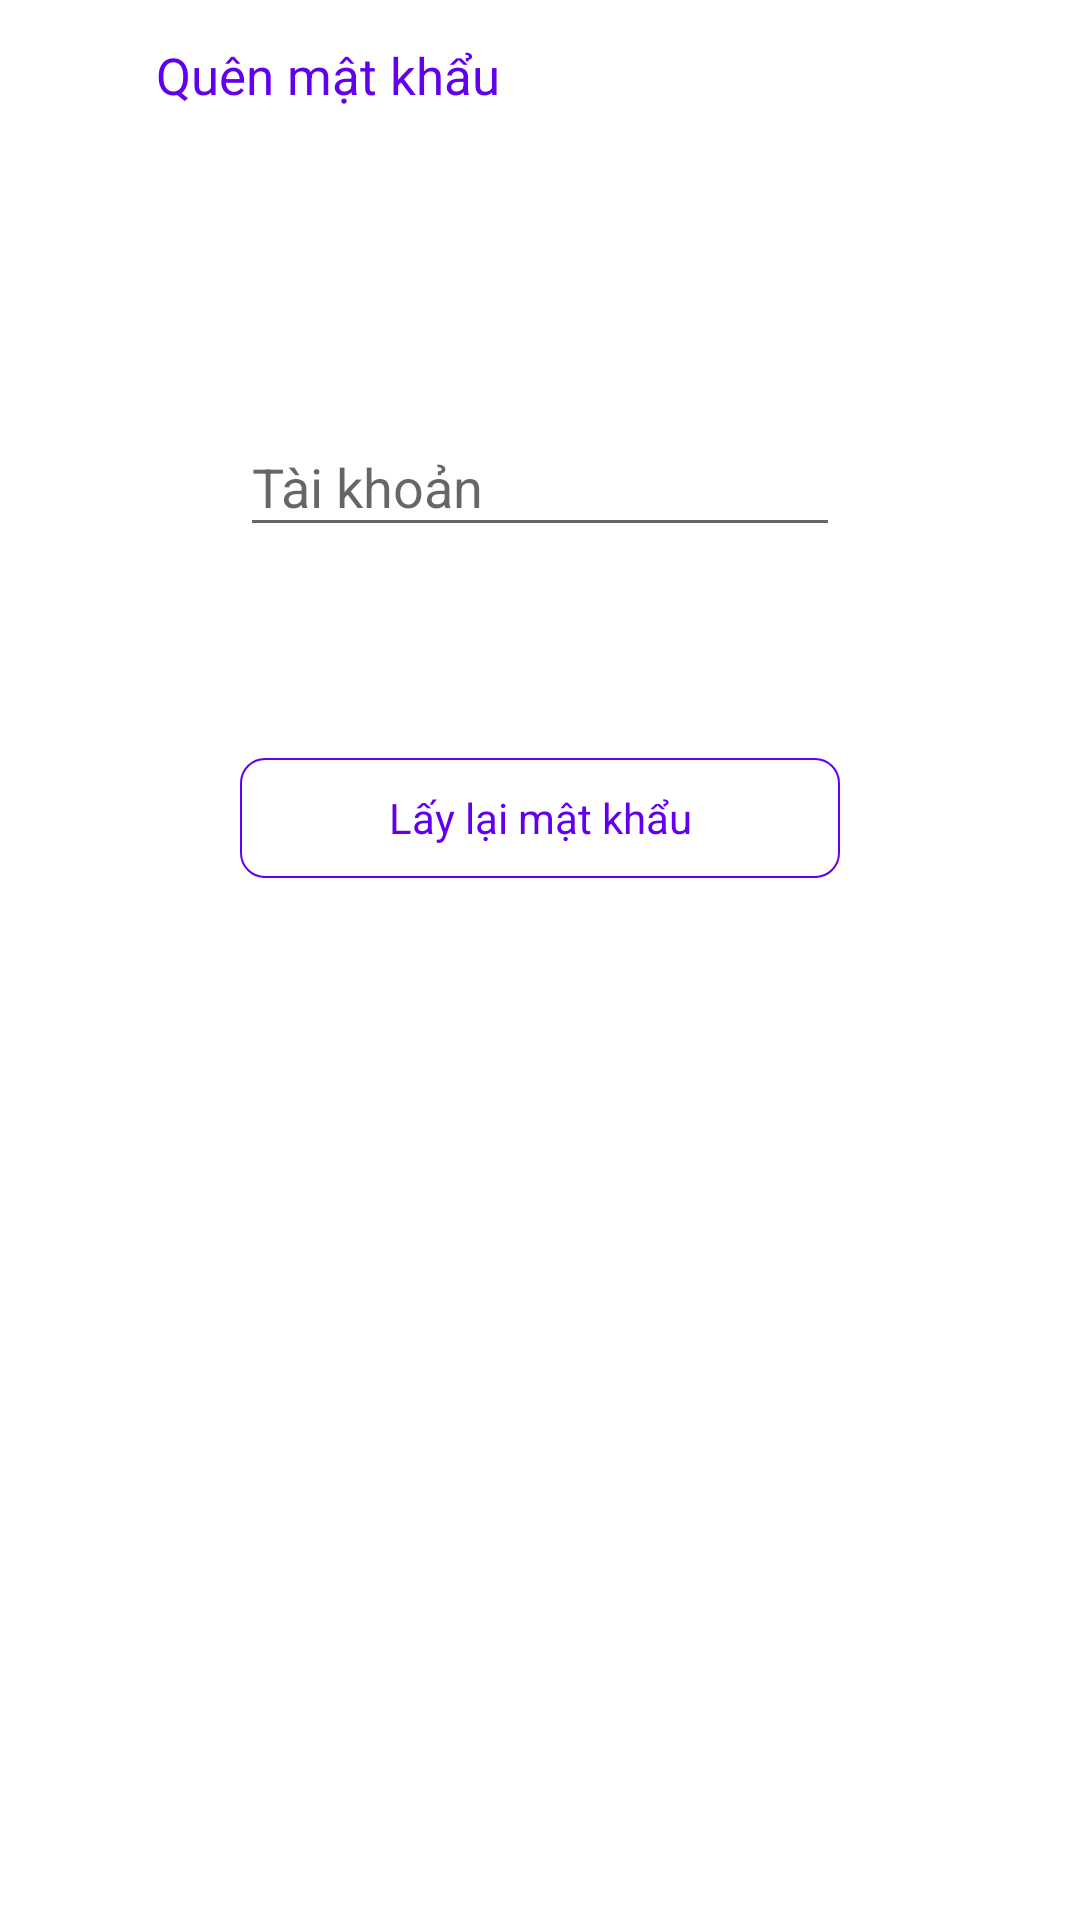

Produce the Android XML layout that renders to this screen, including the resource entries it uses.
<!-- AndroidManifest.xml: application theme Theme.StudentManagement -->
<!-- res/layout/activity_forget_password.xml -->
<?xml version="1.0" encoding="utf-8"?>
<androidx.appcompat.widget.LinearLayoutCompat xmlns:android="http://schemas.android.com/apk/res/android"
    xmlns:app="http://schemas.android.com/apk/res-auto"
    android:layout_width="match_parent"
    android:layout_height="match_parent"
    xmlns:tools="http://schemas.android.com/tools"
    android:orientation="vertical"
    android:background="@drawable/bg_app">
    <androidx.appcompat.widget.LinearLayoutCompat
        android:layout_width="match_parent"
        android:layout_height="50dp"
        android:gravity="center_vertical"
        android:orientation="horizontal">

        <androidx.appcompat.widget.AppCompatImageView
            android:id="@+id/ivBack"
            android:layout_width="40dp"
            android:layout_height="40dp"
            android:layout_centerVertical="true"
            android:layout_marginLeft="12dp"
            android:padding="8dp"
            android:src="@drawable/ic_arrow_back"
            android:tint="@color/design_default_color_primary" />

        <androidx.appcompat.widget.AppCompatTextView
            android:layout_width="0dp"
            android:layout_weight="1"
            android:layout_height="wrap_content"
            android:layout_centerInParent="true"
            android:layout_gravity="center"
            android:text="@string/forget_password"
            android:textColor="@color/design_default_color_primary"
            android:textSize="17dp" />


    </androidx.appcompat.widget.LinearLayoutCompat>
    <LinearLayout

        android:layout_width="match_parent"
        android:layout_height="wrap_content"
        android:layout_gravity="center"
        android:layout_margin="80dp"
        android:orientation="vertical">


        
        
        
        
        


        <com.google.android.material.textfield.TextInputLayout
            android:id="@+id/tilUserName"
            android:layout_width="match_parent"
            android:layout_height="match_parent"
            style="@style/Widget.Design.TextInputLayout"
            app:endIconMode="clear_text"
            app:errorEnabled="true">

            <com.google.android.material.textfield.TextInputEditText
                android:id="@+id/tipUserName"
                android:layout_width="match_parent"
                android:layout_height="wrap_content"
                android:hint="@string/user_name"
                android:maxLines="1" />

        </com.google.android.material.textfield.TextInputLayout>

        <com.google.android.material.textfield.TextInputLayout
            android:id="@+id/tilPasswordOld"
            android:visibility="gone"
            tools:visibility="visible"
            android:layout_width="match_parent"
            android:layout_height="wrap_content"
            app:errorEnabled="true"
            app:passwordToggleEnabled="true"
            style="@style/Widget.Design.TextInputLayout"
            app:passwordToggleTint="@color/gray">

            <com.google.android.material.textfield.TextInputEditText
                android:id="@+id/tipPasswordOld"
                android:layout_width="match_parent"
                android:layout_height="wrap_content"
                android:hint="@string/password_old"
                android:inputType="textPassword"
                android:maxLines="1" />


        </com.google.android.material.textfield.TextInputLayout>

        <com.google.android.material.textfield.TextInputLayout
            android:id="@+id/tilPasswordNew"
            android:visibility="gone"
            tools:visibility="visible"
            android:layout_width="match_parent"
            android:layout_height="wrap_content"
            app:errorEnabled="true"
            app:passwordToggleEnabled="true"
            style="@style/Widget.Design.TextInputLayout"
            app:passwordToggleTint="@color/gray">

            <com.google.android.material.textfield.TextInputEditText
                android:id="@+id/tipPasswordNew"
                android:layout_width="match_parent"
                android:layout_height="wrap_content"
                android:hint="@string/password_new"
                android:inputType="textPassword"
                android:maxLines="1" />


        </com.google.android.material.textfield.TextInputLayout>

        <androidx.appcompat.widget.AppCompatTextView
            android:id="@+id/tvForgotPassword"
            android:layout_width="match_parent"
            android:layout_height="40dp"
            android:layout_gravity="center"
            android:layout_marginTop="50dp"
            android:background="@drawable/bg_radius_blue"
            android:gravity="center"
            android:text="@string/foget_password"
            android:textColor="@color/design_default_color_primary" />

        <androidx.appcompat.widget.AppCompatTextView
            android:visibility="gone"
            tools:visibility="visible"
            android:id="@+id/tvResetPassword"
            android:layout_width="match_parent"
            android:layout_height="40dp"
            android:layout_gravity="center"
            android:layout_marginTop="50dp"
            android:background="@drawable/bg_radius_blue"
            android:gravity="center"
            android:text="@string/reset_password"
            android:textColor="@color/design_default_color_primary" />

    </LinearLayout>
</androidx.appcompat.widget.LinearLayoutCompat>
<!-- resources referenced by this layout -->
<resources>
  <color name="gray">#C0C0C0</color>
  <!-- drawable bg_radius_blue (drawable) -->
  <?xml version="1.0" encoding="utf-8"?>
  <shape xmlns:android="http://schemas.android.com/apk/res/android">
      <stroke android:width="0.5dp" android:color="@color/design_default_color_primary"/>
      <corners android:radius="8dp" />
      <padding android:left="10dp" android:top="10dp"
          android:right="10dp" android:bottom="10dp" />
  </shape>
  <string name="foget_password">Lấy lại mật khẩu</string>
  <string name="forget_password">Quên mật khẩu</string>
  <string name="password_new">Mật khẩu mới</string>
  <string name="password_old">Mật khẩu cũ</string>
  <string name="reset_password">Đặt lại mật khẩu</string>
  <string name="user_name">Tài khoản</string>
  <style name="Theme.StudentManagement" parent="Theme.MaterialComponents.DayNight.DarkActionBar">
          
          <item name="colorPrimary">@color/purple_500</item>
          <item name="colorPrimaryVariant">@color/purple_700</item>
          <item name="colorOnPrimary">@color/white</item>
          
          <item name="colorSecondary">@color/teal_200</item>
          <item name="colorSecondaryVariant">@color/teal_700</item>
          <item name="colorOnSecondary">@color/black</item>
          
          <item name="android:statusBarColor">?attr/colorPrimaryVariant</item>
  
          <item name="windowActionBar">false</item>
          <item name="windowNoTitle">true</item>
          <item name="android:windowFullscreen">true</item>
          <item name="android:windowTranslucentStatus">true</item>
          
      </style>
  <color name="purple_500">#FF6200EE</color>
  <color name="purple_700">#FF3700B3</color>
  <color name="white">#FFFFFFFF</color>
  <color name="teal_200">#FF03DAC5</color>
  <color name="teal_700">#FF018786</color>
  <color name="black">#FF000000</color>
</resources>
